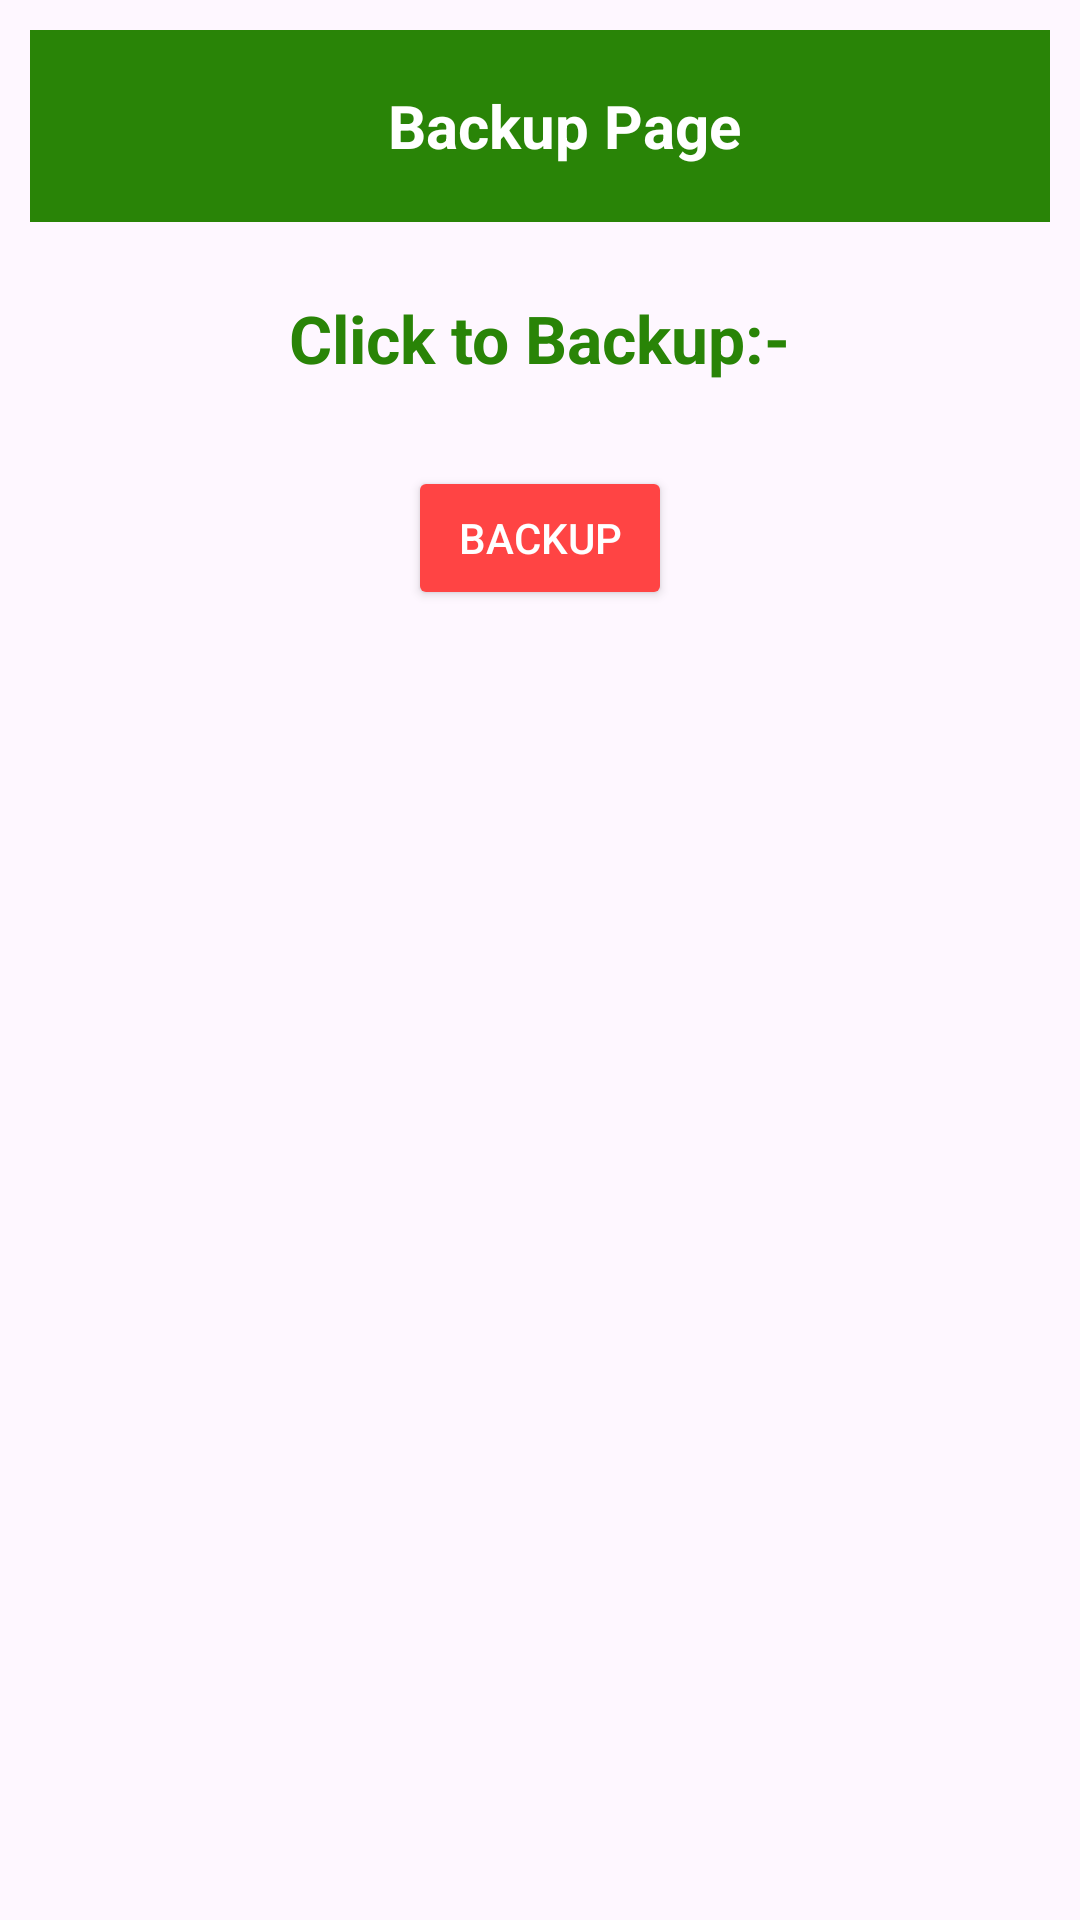

Produce the Android XML layout that renders to this screen, including the resource entries it uses.
<!-- AndroidManifest.xml: application theme Theme.StockManagement -->
<!-- res/layout/activity_manual_backuppage.xml -->
<?xml version="1.0" encoding="utf-8"?>
<LinearLayout
    xmlns:android="http://schemas.android.com/apk/res/android"
    xmlns:tools="http://schemas.android.com/tools"
    android:id="@+id/main"
    android:layout_width="match_parent"
    android:layout_height="match_parent"
    android:orientation="vertical"
    android:gravity=""
    android:padding="10dp"
    tools:context=".ManualBackuppage">

    <androidx.appcompat.widget.Toolbar
        android:id="@+id/toolbar"
        android:layout_width="match_parent"
        android:layout_height="?attr/actionBarSize"
        android:background="?attr/colorPrimary"
        android:elevation="4dp">
        <TextView
            android:id="@+id/toolbar_title"
            android:layout_width="match_parent"
            android:layout_height="match_parent"
            android:gravity="center"
            android:text="@string/backup_page"
            android:textColor="@android:color/white"
            android:textSize="20sp"
            android:textStyle="bold" />
    </androidx.appcompat.widget.Toolbar>

    <TextView
        android:id="@+id/TV_BackupHint"
        android:layout_width="wrap_content"
        android:layout_height="wrap_content"
        android:layout_gravity="center"
        android:layout_marginTop="24dp"
        android:layout_marginBottom="8dp"
        android:text="@string/click_to_backup"
        android:textColor="@color/green"
        android:textSize="22sp"
        android:textStyle="bold" />

    <Button
        android:id="@+id/Btn_Backup"
        android:layout_width="wrap_content"
        android:layout_height="wrap_content"
        android:layout_gravity="center"
        android:layout_marginTop="20dp"
        android:backgroundTint="@android:color/holo_red_light"
        android:text="@string/backup"
        android:textColor="@color/white" />
</LinearLayout>
<!-- resources referenced by this layout -->
<resources>
  <color name="green">#298407</color>
  <color name="white">#FFFFFFFF</color>
  <string name="backup">Backup</string>
  <string name="backup_page">Backup Page</string>
  <string name="click_to_backup">Click to Backup:-</string>
  <style name="Theme.StockManagement" parent="Base.Theme.StockManagement" />
  <style name="Base.Theme.StockManagement" parent="Theme.Material3.DayNight.NoActionBar">
          <item name="colorPrimary">@color/green</item>
      </style>
</resources>
